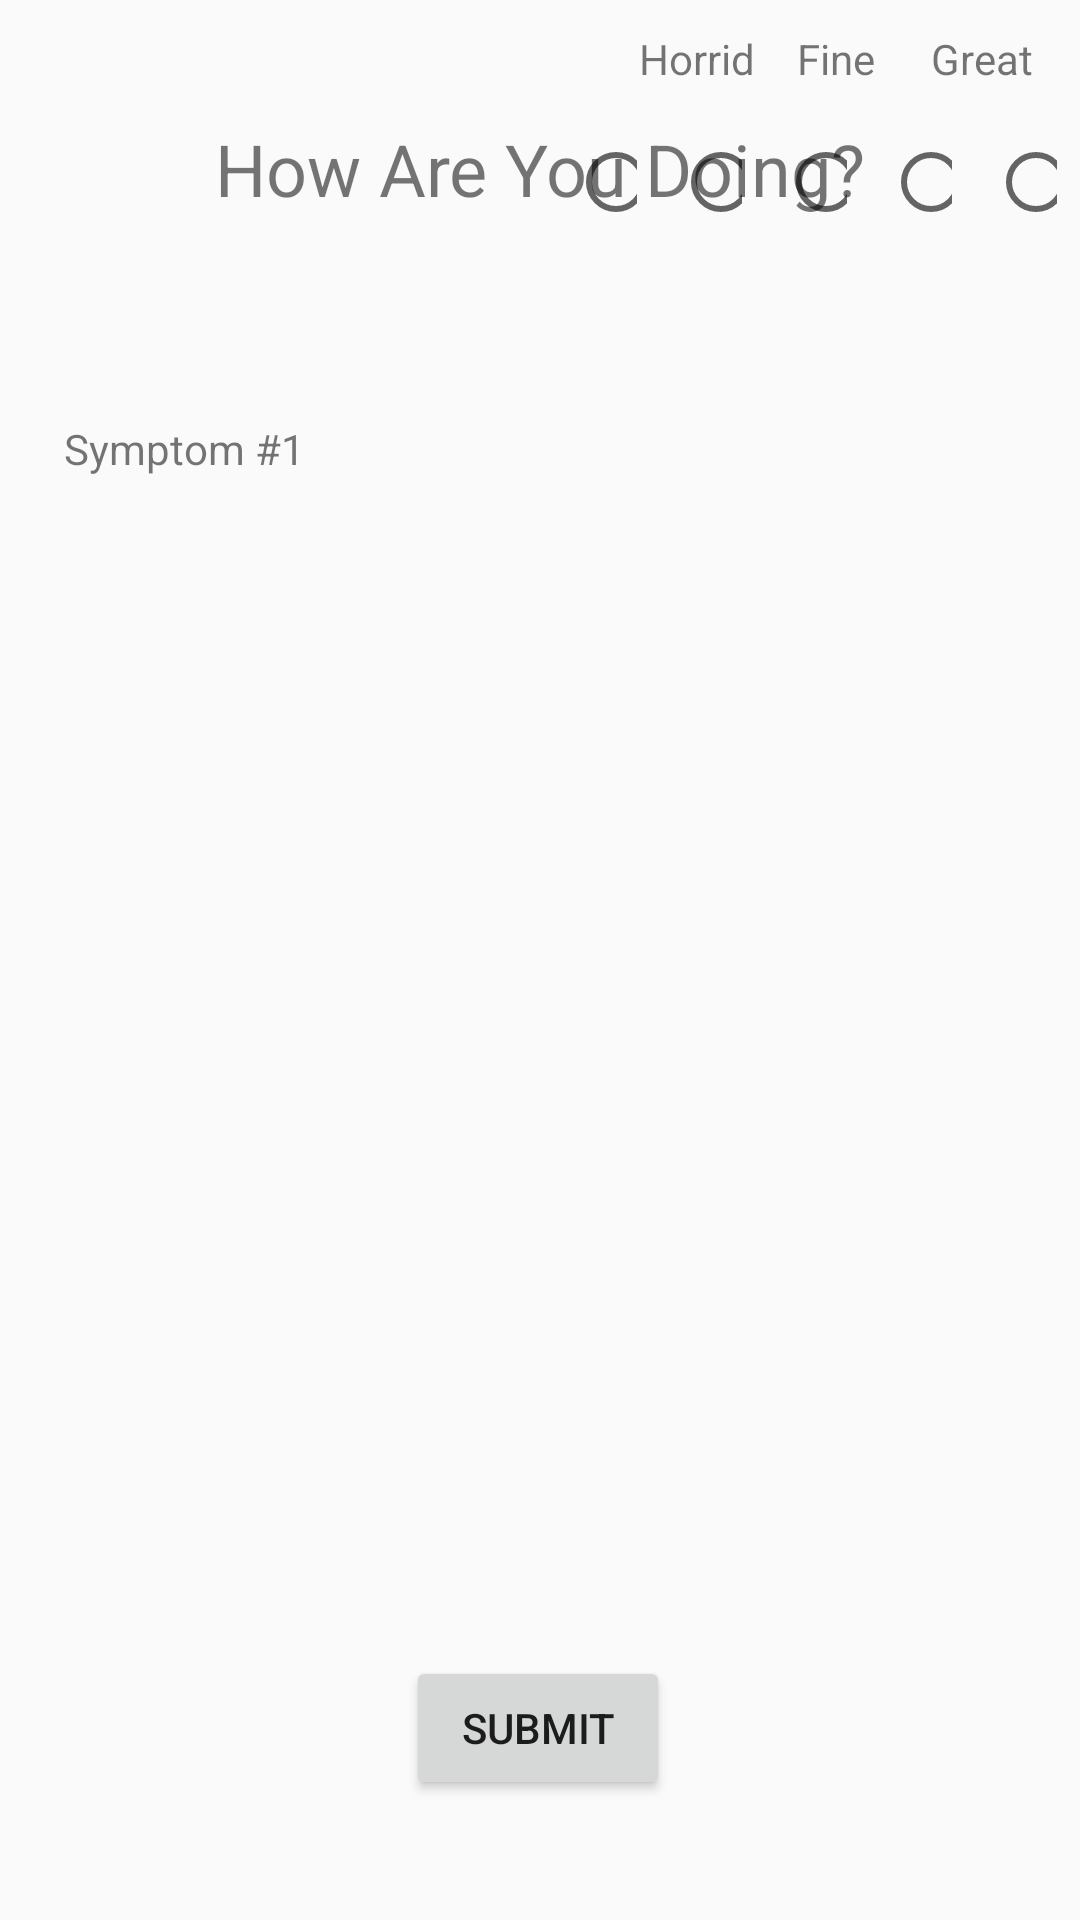

The Android layout XML behind this screen, and the referenced resources:
<!-- AndroidManifest.xml: application theme AppTheme -->
<!-- res/layout/activity_main.xml -->
<?xml version="1.0" encoding="utf-8"?>
<androidx.constraintlayout.widget.ConstraintLayout xmlns:android="http://schemas.android.com/apk/res/android"
    xmlns:app="http://schemas.android.com/apk/res-auto"
    xmlns:tools="http://schemas.android.com/tools"
    android:id="@+id/symptomButtons"
    android:layout_width="match_parent"
    android:layout_height="match_parent"
    tools:context=".MainActivity">

    <TextView
        android:id="@+id/mainTitle"
        android:layout_width="wrap_content"
        android:layout_height="wrap_content"
        android:layout_marginTop="40dp"
        android:text="How Are You Doing?"
        android:textAlignment="center"
        android:textSize="24sp"
        app:layout_constraintEnd_toEndOf="parent"
        app:layout_constraintStart_toStartOf="parent"
        app:layout_constraintTop_toTopOf="parent" />

    <RadioGroup
        android:id="@+id/greatButton"
        android:layout_width="165dp"
        android:layout_height="0dp"
        android:layout_marginEnd="24dp"
        android:layout_marginBottom="568dp"
        android:orientation="horizontal"
        app:layout_constraintBottom_toBottomOf="parent"
        app:layout_constraintEnd_toEndOf="parent"
        app:layout_constraintHorizontal_bias="0.47"
        app:layout_constraintStart_toStartOf="@+id/guideline4">

        <RadioButton
            android:id="@+id/horridButton"
            android:layout_width="23dp"
            android:layout_height="23dp"
            android:layout_marginEnd="12dp"
            android:textAlignment="center" />

        <RadioButton
            android:id="@+id/badButton"
            android:layout_width="23dp"
            android:layout_height="23dp"
            android:layout_marginEnd="12dp"
            android:textAlignment="center" />

        <RadioButton
            android:id="@+id/fineButton"
            android:layout_width="23dp"
            android:layout_height="23dp"
            android:layout_marginEnd="12dp"
            android:textAlignment="center" />

        <RadioButton
            android:id="@+id/goodButton"
            android:layout_width="23dp"
            android:layout_height="23dp"
            android:layout_marginEnd="12dp"
            android:textAlignment="center" />

        <RadioButton
            android:id="@+id/radioButton10"
            android:layout_width="23dp"
            android:layout_height="23dp"
            android:layout_marginEnd="12dp"
            android:textAlignment="center" />
    </RadioGroup>

    <TextView
        android:id="@+id/greatLabel"
        android:layout_width="wrap_content"
        android:layout_height="wrap_content"
        android:layout_marginEnd="16dp"
        android:layout_marginBottom="20dp"
        android:text="Great"
        android:textAlignment="center"
        app:layout_constraintBottom_toTopOf="@+id/greatButton"
        app:layout_constraintEnd_toEndOf="parent" />

    <TextView
        android:id="@+id/horridLabel"
        android:layout_width="wrap_content"
        android:layout_height="wrap_content"
        android:layout_marginStart="8dp"
        android:layout_marginBottom="20dp"
        android:text="Horrid"
        android:textAlignment="center"
        app:layout_constraintBottom_toTopOf="@+id/greatButton"
        app:layout_constraintStart_toStartOf="@+id/guideline4" />

    <TextView
        android:id="@+id/fineLabel"
        android:layout_width="wrap_content"
        android:layout_height="wrap_content"
        android:layout_marginBottom="20dp"
        android:text="Fine"
        android:textAlignment="textStart"
        app:layout_constraintBottom_toTopOf="@+id/greatButton"
        app:layout_constraintEnd_toStartOf="@+id/greatLabel"
        app:layout_constraintHorizontal_bias="0.435"
        app:layout_constraintStart_toEndOf="@+id/horridLabel" />

    <androidx.constraintlayout.widget.Guideline
        android:id="@+id/guideline4"
        android:layout_width="wrap_content"
        android:layout_height="wrap_content"
        android:orientation="vertical"
        app:layout_constraintGuide_begin="205dp" />

    <TextView
        android:id="@+id/mainSymptom1Title"
        android:layout_width="84dp"
        android:layout_height="22dp"
        android:layout_marginTop="140dp"
        android:layout_marginEnd="84dp"
        android:text="Symptom #1"
        android:textAlignment="center"
        app:layout_constraintEnd_toStartOf="@+id/greatButton"
        app:layout_constraintHorizontal_bias="0.909"
        app:layout_constraintStart_toStartOf="parent"
        app:layout_constraintTop_toTopOf="parent" />

    <Button
        android:id="@+id/mainSubmitButton"
        android:layout_width="wrap_content"
        android:layout_height="wrap_content"
        android:layout_marginBottom="40dp"
        android:text="Submit"
        app:layout_constraintBottom_toBottomOf="parent"
        app:layout_constraintEnd_toEndOf="parent"
        app:layout_constraintHorizontal_bias="0.498"
        app:layout_constraintStart_toStartOf="parent" />

</androidx.constraintlayout.widget.ConstraintLayout>
<!-- resources referenced by this layout -->
<resources>
  <style name="AppTheme" parent="Theme.AppCompat.Light.DarkActionBar">
          
          <item name="colorPrimary">@color/colorPrimary</item>
          <item name="colorPrimaryDark">@color/colorPrimaryDark</item>
          <item name="colorSecondary">@color/colorSecondary</item>
      </style>
  <color name="colorPrimary">#aed581</color>
  <color name="colorPrimaryDark">#7da453</color>
  <color name="colorSecondary">#90caf9</color>
</resources>
